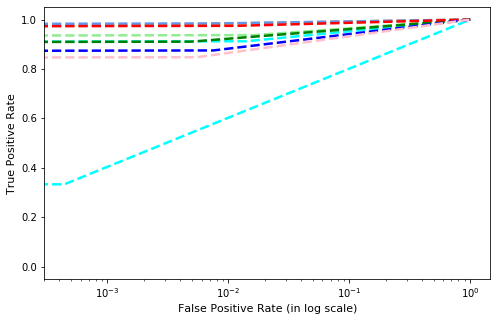

The table this chart was drawn from, first rows:
, precision, recall, f1-score, support
Gatak, 0.8776, 0.9123, 0.8946, 228.0
Kelihos_ver1, 0.9756, 0.9756, 0.9756, 82.0
Kelihos_ver3, 0.9797, 0.9843, 0.982, 636.0
Lollipop, 0.9427, 0.9371, 0.9399, 509.0
Obfuscator.ACY, 0.9573, 0.9106, 0.9333, 246.0
Ramnit, 0.9305, 0.9747, 0.9521, 316.0
Simda, 0.75, 0.3333, 0.4615, 9.0
Tracur, 0.8926, 0.875, 0.8837, 152.0
Vundo, 0.8812, 0.8476, 0.8641, 105.0
accuracy, 0.9409, 0.9409, 0.9409, 0.9409
macro avg, 0.9097, 0.8612, 0.8763, 2283
weighted avg, 0.9406, 0.9409, 0.9402, 2283
